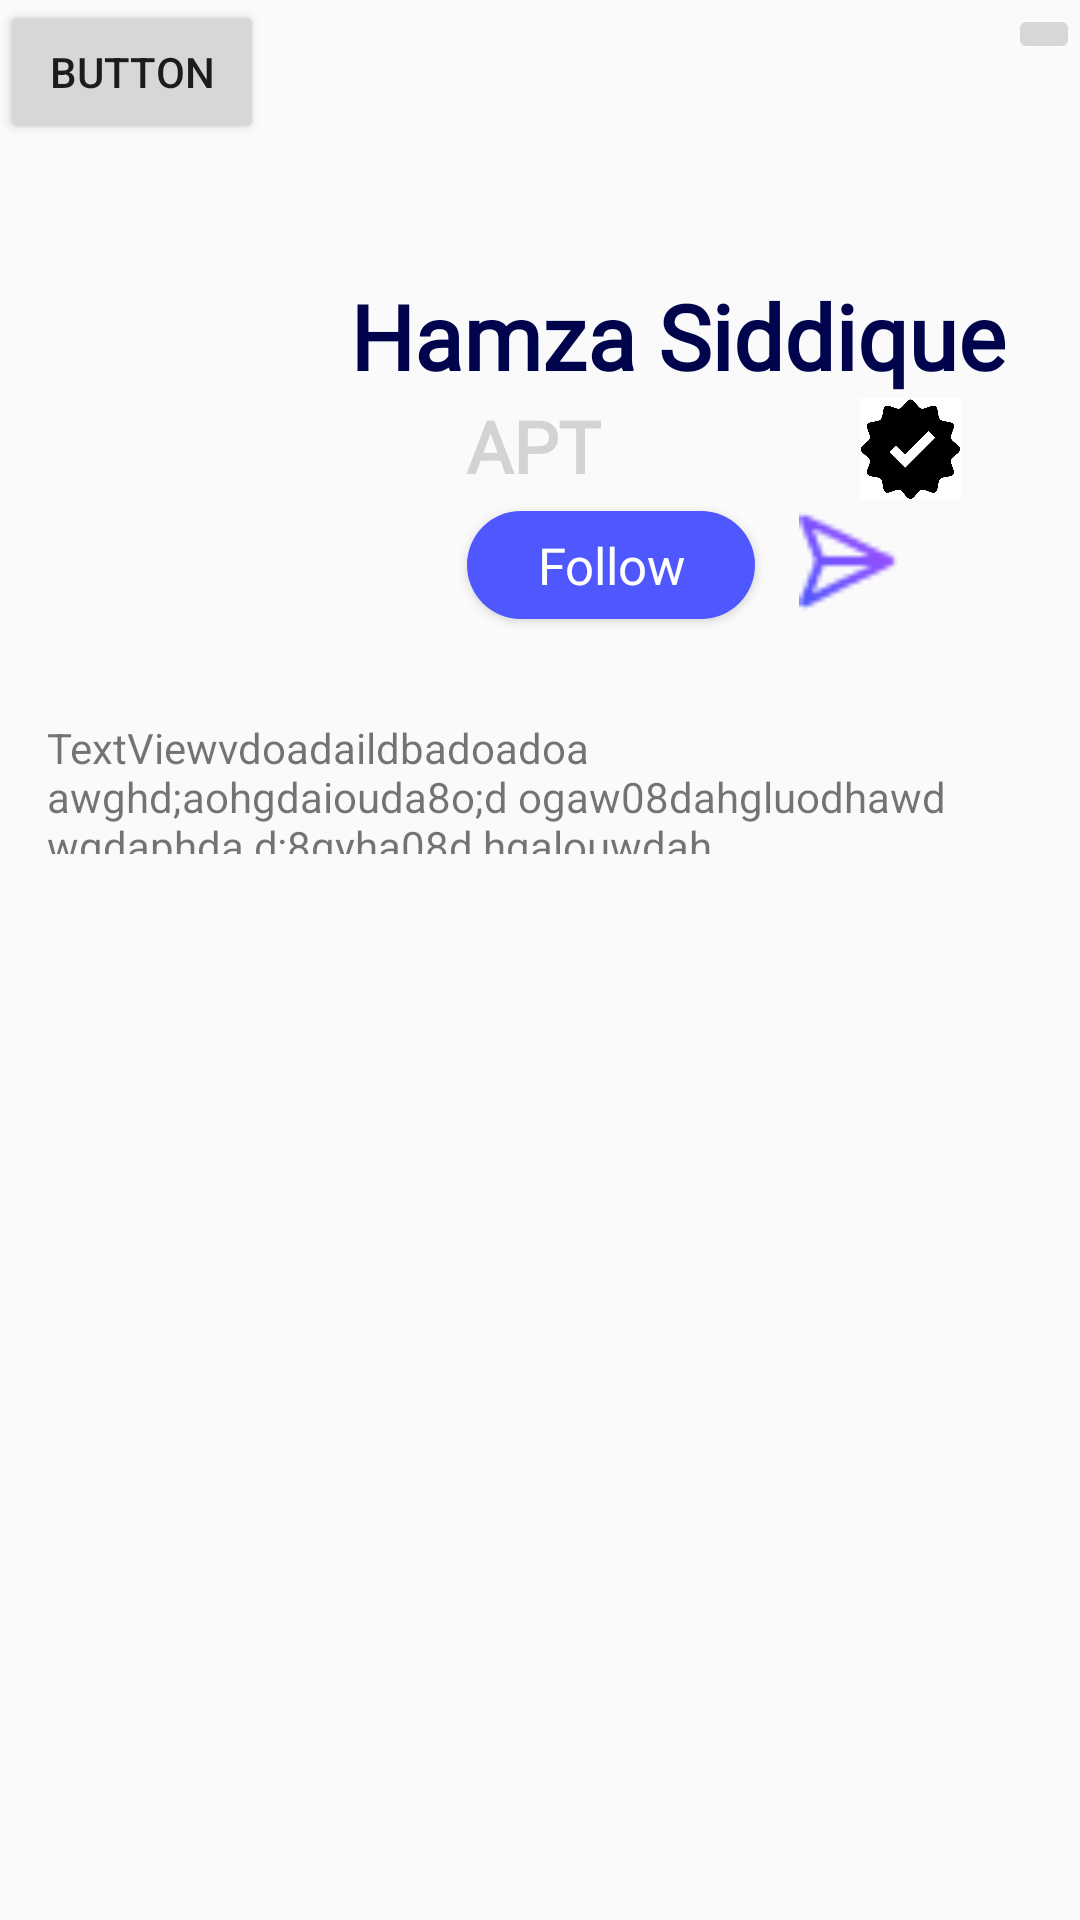

Reconstruct the res/layout file that produces this screen, plus the resources it refers to.
<!-- AndroidManifest.xml: application theme LoginTheme -->
<!-- res/layout/activity_user_profile.xml -->
<?xml version="1.0" encoding="utf-8"?>
<androidx.constraintlayout.widget.ConstraintLayout xmlns:android="http://schemas.android.com/apk/res/android"
    xmlns:tools="http://schemas.android.com/tools"
    android:layout_width="match_parent"
    android:layout_height="match_parent"
    xmlns:app="http://schemas.android.com/apk/res-auto"
    tools:context=".UserProfileFragment">

    <com.google.android.material.imageview.ShapeableImageView
        android:id="@+id/img2"
        android:layout_width="125dp"
        android:layout_height="126dp"
        android:adjustViewBounds="true"
        android:scaleType="fitCenter"
        android:src="@drawable/circle"
        app:layout_constraintBottom_toBottomOf="parent"
        app:layout_constraintEnd_toEndOf="parent"
        app:layout_constraintHorizontal_bias="0.136"
        app:layout_constraintStart_toStartOf="parent"
        app:layout_constraintTop_toTopOf="parent"
        app:layout_constraintVertical_bias="0.175"
        app:shapeAppearanceOverlay="@style/roundImage2">

    </com.google.android.material.imageview.ShapeableImageView>

    <TextView
        android:id="@+id/uName"
        android:layout_width="wrap_content"
        android:layout_height="wrap_content"
        android:fontFamily="@font/abel"
        android:text="Hamza Siddique"
        android:textColor="#00044D"
        android:textSize="30sp"
        android:textStyle="bold"
        app:layout_constraintBottom_toBottomOf="parent"
        app:layout_constraintEnd_toEndOf="parent"
        app:layout_constraintHorizontal_bias="0.825"
        app:layout_constraintStart_toStartOf="parent"
        app:layout_constraintTop_toTopOf="parent"
        app:layout_constraintVertical_bias="0.153" />

    <TextView
        android:id="@+id/uMajor"
        android:layout_width="wrap_content"
        android:layout_height="wrap_content"
        android:fontFamily="@font/abel"
        android:text="APT"
        android:textColor="#d3d3d4"
        android:textSize="24sp"
        android:textStyle="bold"
        app:layout_constraintBottom_toBottomOf="parent"
        app:layout_constraintEnd_toEndOf="parent"
        app:layout_constraintHorizontal_bias="0.493"
        app:layout_constraintStart_toStartOf="parent"
        app:layout_constraintTop_toTopOf="parent"
        app:layout_constraintVertical_bias="0.218" />

    <Button
        android:fontFamily="@font/abel"
        android:id="@+id/follow"
        android:layout_width="96dp"
        android:layout_height="36dp"
        android:background="@drawable/btn_bg_2"
        android:text="Follow"
        android:textAllCaps="false"
        android:textColor="@color/white"
        android:textSize="17sp"
        app:layout_constraintBottom_toBottomOf="parent"
        app:layout_constraintEnd_toEndOf="parent"
        app:layout_constraintHorizontal_bias="0.59"
        app:layout_constraintStart_toStartOf="parent"
        app:layout_constraintTop_toTopOf="parent"
        app:layout_constraintVertical_bias="0.282" />

    <ImageView
        android:id="@+id/msgview"
        android:layout_width="33dp"
        android:layout_height="38dp"
        android:src="@drawable/msgcolor"
        app:layout_constraintBottom_toBottomOf="parent"
        app:layout_constraintEnd_toEndOf="parent"
        app:layout_constraintHorizontal_bias="0.814"
        app:layout_constraintStart_toStartOf="parent"
        app:layout_constraintTop_toTopOf="parent"
        app:layout_constraintVertical_bias="0.279" />

    <ImageButton
        android:id="@+id/imageButton"
        android:layout_width="wrap_content"
        android:layout_height="wrap_content"
        android:src="@drawable/baseline_more_vert_black_36dp"
        app:layout_constraintBottom_toBottomOf="parent"
        app:layout_constraintEnd_toEndOf="parent"
        app:layout_constraintHorizontal_bias="1.0"
        app:layout_constraintStart_toStartOf="parent"
        app:layout_constraintTop_toTopOf="parent"
        app:layout_constraintVertical_bias="0.002" />

    <ImageView
        android:id="@+id/imageView"
        android:layout_width="35dp"
        android:layout_height="34dp"
        android:src="@drawable/vector_black_tick"
        app:layout_constraintBottom_toBottomOf="parent"
        app:layout_constraintEnd_toEndOf="parent"
        app:layout_constraintHorizontal_bias="0.88"
        app:layout_constraintStart_toStartOf="parent"
        app:layout_constraintTop_toTopOf="parent"
        app:layout_constraintVertical_bias="0.219" />
    <TextView
        android:id="@+id/About"
        android:layout_width="326dp"
        android:layout_height="45dp"
        android:text="TextViewvdoadaildbadoadoa awghd;aohgdaiouda8o;d ogaw08dahgluodhawd wgdaphda d;8gyha08d hgalouwdah"
        app:layout_constraintBottom_toBottomOf="parent"
        app:layout_constraintEnd_toEndOf="parent"
        app:layout_constraintHorizontal_bias="0.458"
        app:layout_constraintStart_toStartOf="parent"
        app:layout_constraintTop_toTopOf="parent"
        app:layout_constraintVertical_bias="0.403" />

    <Button
        android:id="@+id/button2"
        android:layout_width="wrap_content"
        android:layout_height="wrap_content"
        android:text="Button"
        tools:layout_editor_absoluteX="137dp"
        tools:layout_editor_absoluteY="392dp" />


</androidx.constraintlayout.widget.ConstraintLayout>
<!-- resources referenced by this layout -->
<resources>
  <color name="white">#FFFFFFFF</color>
  <!-- drawable btn_bg_2 (drawable) -->
  <?xml version="1.0" encoding="utf-8"?>
  <shape xmlns:android="http://schemas.android.com/apk/res/android">
  
      <solid android:color="#4F57FF" />
      <corners android:radius="70dp"/>
  
  </shape>
  <!-- drawable msgcolor: png bitmap (drawable-v24, 763 bytes) -->
  <!-- drawable vector_black_tick: jpg bitmap (drawable-v24, 95250 bytes) -->
  <style name="roundImage2" parent="">
          <item name="cornerFamily">rounded</item>
          <item name="cornerSize">50dp</item>
          <item name="color">@color/white</item>
  
      </style>
  <style name="LoginTheme" parent="Theme.AppCompat.Light.DarkActionBar">
          
          <item name="colorPrimary">@color/colorPrimary</item>
          <item name="colorPrimaryDark">@color/colorLoginPrimaryDark</item>
          <item name="colorAccent">@color/colorAccent</item>
          <item name="windowActionBar">false</item>
          <item name="windowNoTitle">true</item>
      </style>
  <color name="colorPrimary">#12B8B8</color>
  <color name="colorLoginPrimaryDark">#FDFFFF</color>
  <color name="colorAccent">#4DB6AC</color>
</resources>
